Run: headless pygame with SDL's dummy video driver; simulated clock (each Clock.tick advances the game by its frame time, no real sleeping); random seed 0; keys injected as events and as key.get_pressed() state; no mouse input.
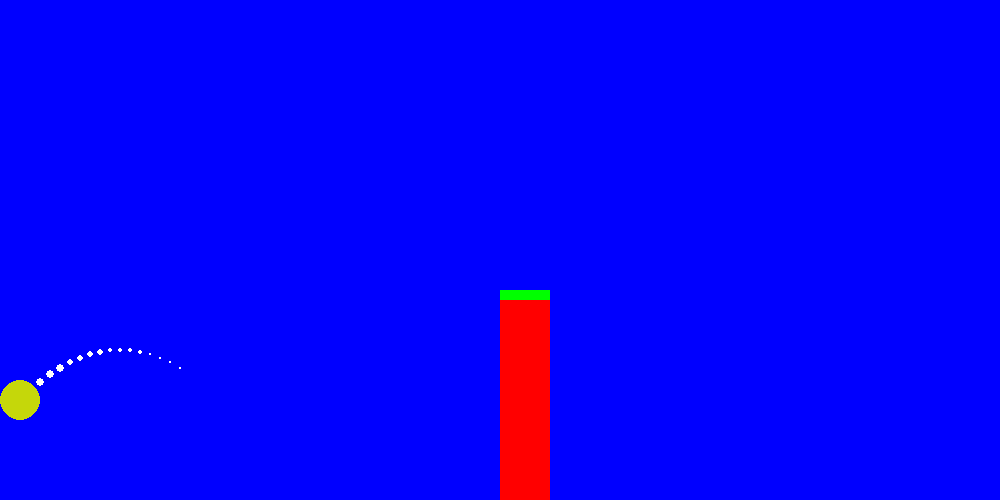
Frame 1 of 4 · flips 1–60 · no input
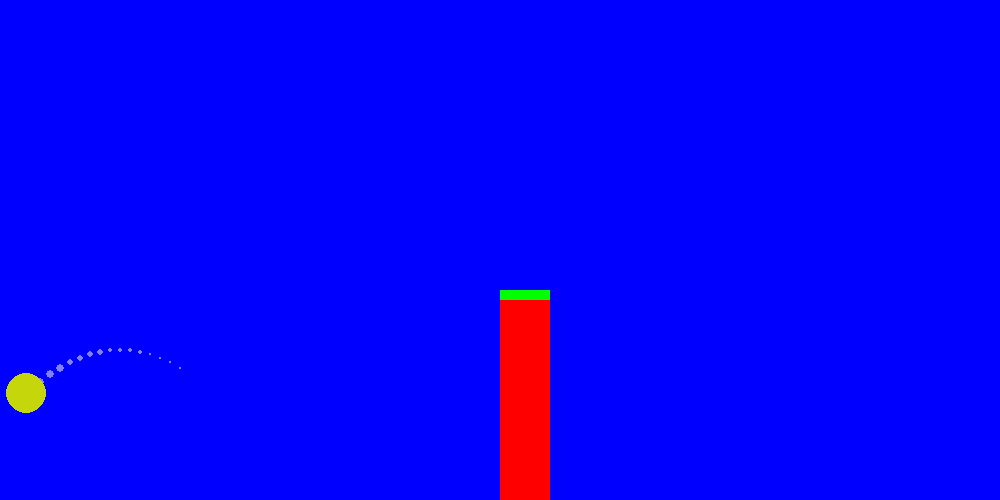
Frame 2 of 4 · flips 61–180 · tapped SPACE, RETURN · held RIGHT (→), D
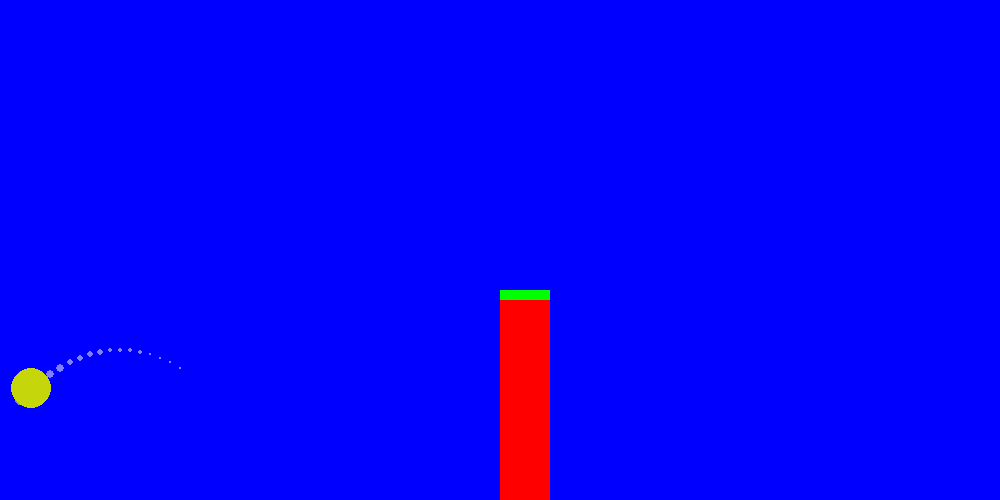
Frame 3 of 4 · flips 181–300 · held DOWN (↓), S
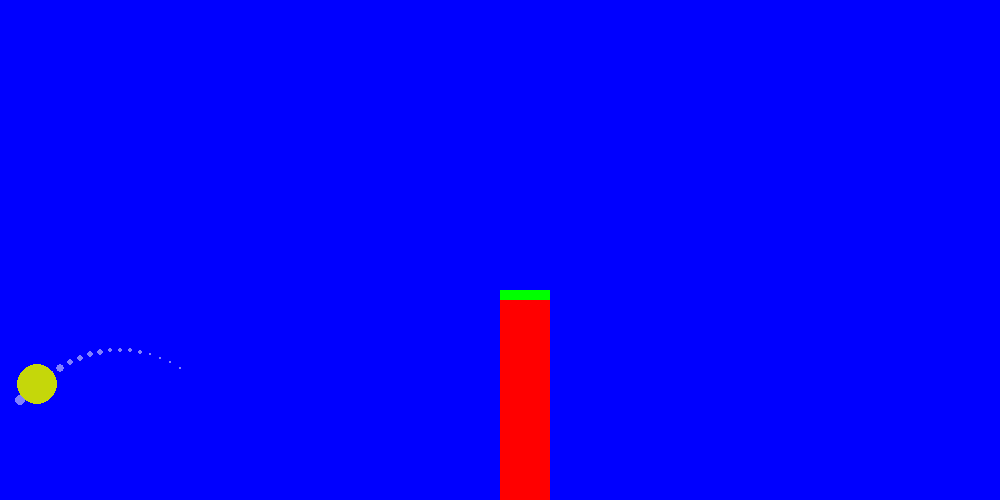
Frame 4 of 4 · flips 301–420 · held LEFT (←), A, UP (↑), W

The pygame program that drew these frames:

import random
import os
import time

os.environ['PYGAME_HIDE_SUPPORT_PROMPT'] = "1"

import pygame
from pygame import Vector2



pygame.init()

SIZE_X = 1000
SIZE_Y = 500

GRAVITY = 1

FRAMECAP = 60

screen = pygame.display.set_mode((SIZE_X,SIZE_Y))
pygame.display.set_caption("Trash Tosser")

done = False

clock = pygame.time.Clock()
class Ball(pygame.sprite.Sprite):
    def __init__(self, x, y, vx, vy):
        super().__init__()
        # Position and velocity vectors
        self.pos = Vector2(x,y)
        self.vel = Vector2(vx,vy)
        # Random color for each ball
        self.color = (random.randint(0,255),random.randint(0,255),random.randint(0,128))

        self.paused = True

        self.initial_length = self.vel.magnitude()

        # Scalar for the ball so the launch power can be changed
        self.power = 1
        self.rect = pygame.Rect(self.pos.x + self.vel.x - 20, self.pos.y + self.vel.y - 20, 40, 40)

        self.TRAJECTORY_BALLS = 20

        self.trajectory = []
        self.old_trajectory = []


    def draw(self, surface):
        # Draw circle and line showing velocity vector
        #pygame.draw.line(screen, (255, 255, 255), self.pos, self.pos + (Vector2(self.vel.x,-self.vel.y) * 5), width=5)
        for dot in self.old_trajectory:
            pygame.draw.circle(surface,	(128,128,255), dot[0], dot[1])
        if self.paused:
            for dot in self.trajectory:
                pygame.draw.circle(surface,(255,255,255),dot[0],dot[1])

        pygame.draw.circle(surface, self.color, self.pos, 20)


    def update(self, dt):
        # Calculate the trajectory indicators
        if self.paused:
            self.trajectory = []
            for i in range(self.TRAJECTORY_BALLS):
                self.trajectory.append((self.pos+i*Vector2(self.vel.x,self.vel.y+0.5*GRAVITY*i), 5-i/4))

        # Only calculate if the ball is moving and not paused
        if not self.paused and self.vel != Vector2(0,0):
            # Apply velocity
            self.pos += Vector2(self.vel.x,self.vel.y) * dt
            # Apply gravity
            self.vel.y += GRAVITY * dt

            # If the ball is off screen
            if self.pos.y >= 480 - (self.vel.y * dt):
                # If the ball is going very slow then don't flip it and set the velocity to 0 instead
                if abs(self.vel.x) < 5 and abs(self.vel.y) > -5 and self.pos.y > 450:
                    self.vel = Vector2(0, 0)
                    self.pos.y = 480
                # Otherwise, flip the y velocity and times the velocity by 2/3 of it's current
                else:
                    self.flipy()
        self.rect = pygame.Rect(self.pos.x + self.vel.x - 20, self.pos.y + self.vel.y - 20, 40, 40)

    def reset(self):
        self.pos = Vector2(20, 400)
        self.vel = Vector2(10, -10)
        self.paused = True
        self.power = 1

    def flipx(self):
        if self.vel != Vector2(0,0):
            self.vel.x *= -1
            self.vel.scale_to_length(self.vel.magnitude()*0.66)
    def flipy(self):
        if self.vel != Vector2(0,0):
            self.vel.y *= -1
            self.vel.scale_to_length(self.vel.magnitude()*0.66)

class Bin:
    def __init__(self,x,y):
        self.pos = Vector2(x,y)
        self.rect = pygame.Rect(self.pos.x,self.pos.y,50,200)
        self.goal_rect = pygame.Rect(self.pos.x,self.pos.y-10,50,10)

    def draw(self, surface):
        pygame.draw.rect(surface,(255,0,0),[self.pos.x,self.pos.y,50,200])
        pygame.draw.rect(surface,(0,0,0),[self.pos.x,self.pos.y-10,50,10])
        pygame.draw.rect(surface,(0,255,0),self.goal_rect)

    def check_collision(self, ball: Ball):
        if self.rect.colliderect(ball.rect):
            ball.flipx()

        if self.goal_rect.colliderect(ball.rect):
            ball.reset()




ball = Ball(20,400,10,-10)
trashcan = Bin(500,300)

last_frame = time.time()

while not done:
    for event in pygame.event.get():
        if event.type == pygame.QUIT: # If user clicked close
            done = True # Flag that we are done so we exit this loop
        if event.type == pygame.KEYDOWN:
            if event.key==pygame.K_SPACE:
                # Fire the ball
                ball.paused = False
                ball.old_trajectory = ball.trajectory
            if event.key==pygame.K_r:
                ball.reset()
                trail = []

    keys = pygame.key.get_pressed()

    if keys[pygame.K_LSHIFT]:
        mod = 0.3
    else:
        mod = 1

    if ball.paused:
        # Rotate with left and right arrows
        if keys[pygame.K_LEFT]:
            if ball.vel.angle_to(ball.pos) < 180:
                ball.vel.rotate_ip(-mod)
        if keys[pygame.K_RIGHT]:
            if ball.vel.angle_to(ball.pos) > 90:
                ball.vel.rotate_ip(mod)

        # Change power with up and down
        if keys[pygame.K_UP]:
            if ball.power < 2:
                ball.power += mod*0.02
                ball.vel.scale_to_length(ball.initial_length*ball.power)
        if keys[pygame.K_DOWN]:
            if ball.power > 0.5:
                ball.power -= mod*0.02
                ball.vel.scale_to_length(ball.initial_length * ball.power)


    now = time.time()
    dt = (now-last_frame) * FRAMECAP
    last_frame=now



    # Update and draw ball with blue background
    trashcan.check_collision(ball)
    ball.update(dt)

    screen.fill((0,0,255))
    ball.draw(screen)
    trashcan.draw(screen)
    # Flip display and limit to 60 fps
    pygame.display.update()

    clock.tick(FRAMECAP)


pygame.quit()
